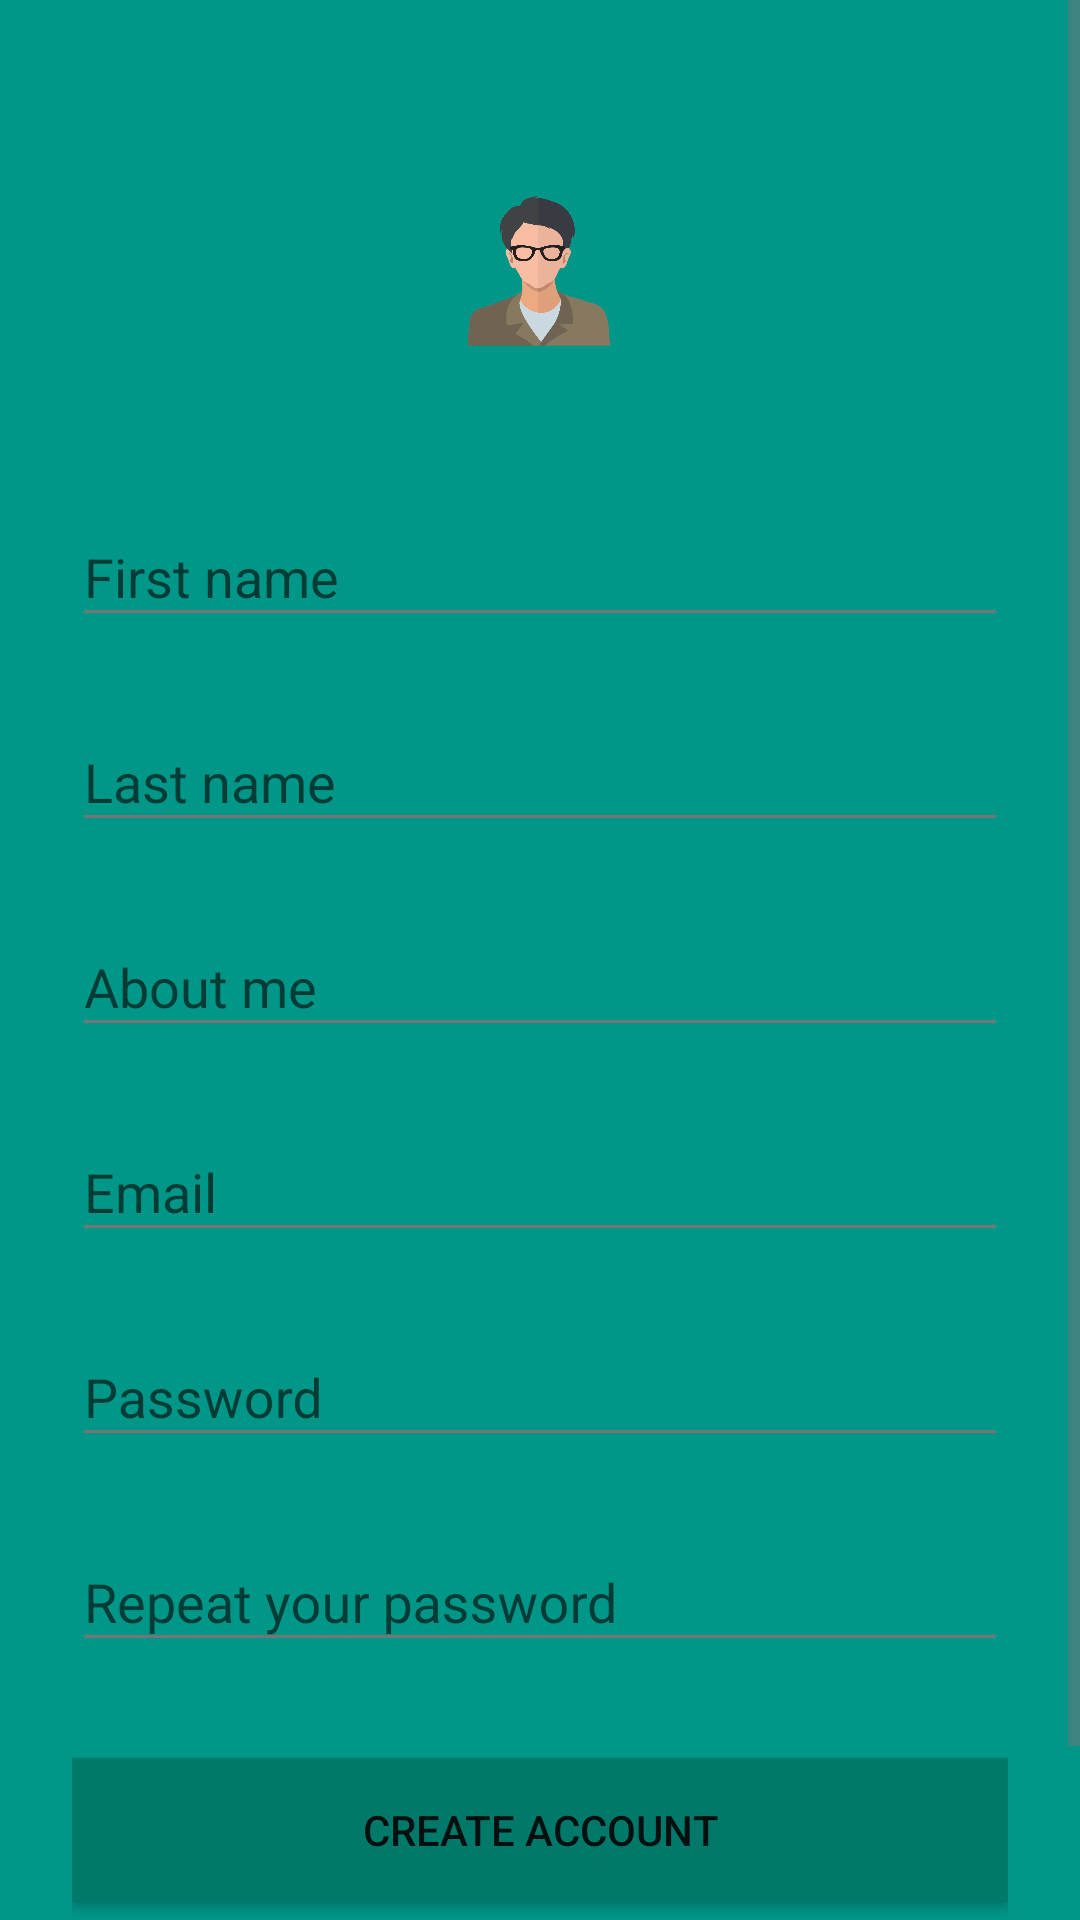

Write the Android layout XML for this screen, with the resource values it uses.
<!-- AndroidManifest.xml: application theme AppTheme -->
<!-- res/layout/activity_singup.xml -->
<?xml version="1.0" encoding="utf-8"?>
<ScrollView xmlns:android="http://schemas.android.com/apk/res/android"
    xmlns:app="http://schemas.android.com/apk/res-auto"
    xmlns:tools="http://schemas.android.com/tools"
    android:layout_width="match_parent"
    android:layout_height="match_parent"
    android:background="@color/colorPrimary"
    tools:context=".view.activity.auth.SignUpActivity">

    <LinearLayout
        android:layout_width="match_parent"
        android:layout_height="wrap_content"
        android:orientation="vertical"
        android:paddingLeft="24dp"
        android:paddingTop="56dp"
        android:paddingRight="24dp">


        <ImageView
            android:id="@+id/profileImageSignUp"
            android:layout_width="wrap_content"
            android:layout_height="72dp"
            android:layout_gravity="center_horizontal"
            android:layout_marginBottom="24dp"
            android:src="@drawable/avatar"
            android:foreground="?android:attr/selectableItemBackground"
            android:contentDescription="@string/profile_image" />

        
        <android.support.design.widget.TextInputLayout
            android:layout_width="match_parent"
            android:layout_height="wrap_content"
            android:layout_marginTop="8dp"
            android:layout_marginBottom="8dp">

            <EditText
                android:id="@+id/input_name"
                android:layout_width="match_parent"
                android:layout_height="wrap_content"
                android:hint="@string/first_name_edit_text"
                android:inputType="textCapWords" />
        </android.support.design.widget.TextInputLayout>

        
        <android.support.design.widget.TextInputLayout
            android:layout_width="match_parent"
            android:layout_height="wrap_content"
            android:layout_marginTop="8dp"
            android:layout_marginBottom="8dp">

            <EditText
                android:id="@+id/input_last_name"
                android:layout_width="match_parent"
                android:layout_height="wrap_content"
                android:hint="@string/last_name_edit_text"
                android:inputType="textCapWords" />
        </android.support.design.widget.TextInputLayout>

        
        <android.support.design.widget.TextInputLayout
            android:layout_width="match_parent"
            android:layout_height="wrap_content"
            android:layout_marginTop="8dp"
            android:layout_marginBottom="8dp">

            <EditText
                android:id="@+id/input_about_me"
                android:layout_width="match_parent"
                android:layout_height="wrap_content"
                android:hint="@string/about_me"
                android:inputType="textCapSentences" />
        </android.support.design.widget.TextInputLayout>

        
        <android.support.design.widget.TextInputLayout
            android:layout_width="match_parent"
            android:layout_height="wrap_content"
            android:layout_marginTop="8dp"
            android:layout_marginBottom="8dp">

            <EditText
                android:id="@+id/input_email"
                android:layout_width="match_parent"
                android:layout_height="wrap_content"
                android:hint="@string/prompt_email"
                android:inputType="textEmailAddress" />

        </android.support.design.widget.TextInputLayout>

        
        <android.support.design.widget.TextInputLayout
            android:layout_width="match_parent"
            android:layout_height="wrap_content"
            android:layout_marginTop="8dp"
            android:layout_marginBottom="8dp">

            <EditText
                android:id="@+id/input_password"
                android:layout_width="match_parent"
                android:layout_height="wrap_content"
                android:hint="@string/prompt_password"
                android:inputType="textPassword"
                android:autofillHints="" />
        </android.support.design.widget.TextInputLayout>

        <android.support.design.widget.TextInputLayout
            android:layout_width="match_parent"
            android:layout_height="wrap_content"
            android:layout_marginTop="8dp"
            android:layout_marginBottom="8dp">

            <EditText
                android:id="@+id/input_password_repeat"
                android:layout_width="match_parent"
                android:layout_height="wrap_content"
                android:hint="@string/repeat_your_password"
                android:inputType="textPassword"
                android:autofillHints="" />
        </android.support.design.widget.TextInputLayout>

        
        <Button
            android:id="@+id/btn_signup"
            android:layout_width="fill_parent"
            android:layout_height="wrap_content"
            android:layout_marginTop="24dp"
            android:background="@color/colorPrimaryDark"
            android:layout_marginBottom="24dp"
            android:padding="12dp"
            android:foreground="?android:attr/selectableItemBackground"
            android:text="@string/action_button_create_account" />

        <TextView
            android:id="@+id/link_login"
            android:layout_width="fill_parent"
            android:layout_height="wrap_content"
            android:layout_marginBottom="24dp"
            android:gravity="center"
            android:text="@string/already_a_member_login"
            android:foreground="?android:attr/selectableItemBackground"
            android:textSize="16sp" />

    </LinearLayout>

</ScrollView>
<!-- resources referenced by this layout -->
<resources>
  <color name="colorPrimary">#009688</color>
  <color name="colorPrimaryDark">#00796B</color>
  <!-- drawable avatar: png bitmap (drawable, 105044 bytes) -->
  <string name="about_me">About me</string>
  <string name="action_button_create_account">Create Account</string>
  <string name="already_a_member_login">Already a member? Login</string>
  <string name="first_name_edit_text">First name</string>
  <string name="last_name_edit_text">Last name</string>
  <string name="profile_image">Profile image</string>
  <string name="prompt_email" translatable="false">Email</string>
  <string name="prompt_password">Password</string>
  <string name="repeat_your_password">Repeat your password</string>
  <style name="AppTheme" parent="Theme.AppCompat">
          
          <item name="colorPrimary">@color/colorPrimary</item>
          <item name="colorPrimaryDark">@color/colorPrimaryDark</item>
          <item name="colorAccent">@color/colorAccent</item>
      </style>
  <color name="colorAccent">#B2DFDB</color>
</resources>
